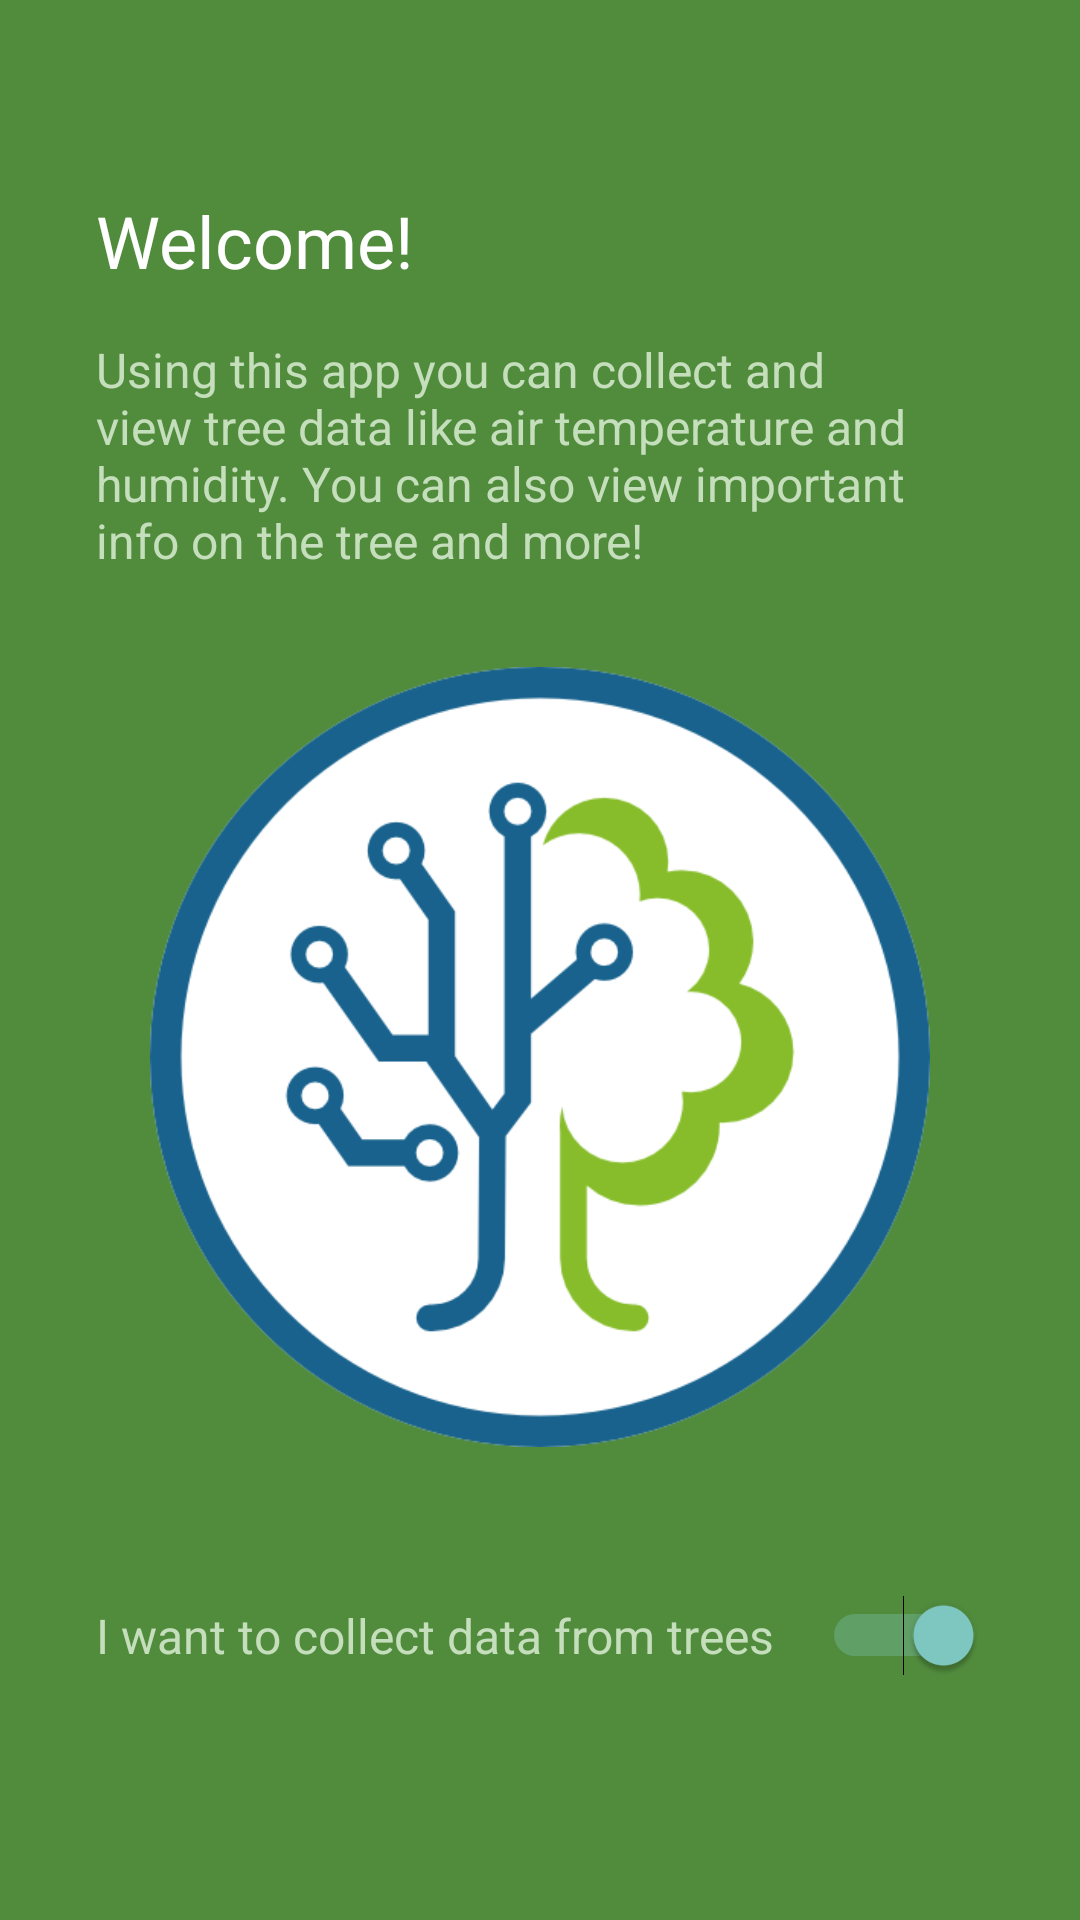

Here is an Android app screen rendered from its layout file. Give the layout XML and the strings, colors and styles it references.
<!-- AndroidManifest.xml: application theme Theme.AppCompat.NoActionBar -->
<!-- res/layout/fragment_app_intro.xml -->
<?xml version="1.0" encoding="utf-8"?>
<FrameLayout xmlns:android="http://schemas.android.com/apk/res/android"
    xmlns:app="http://schemas.android.com/apk/res-auto"
    xmlns:tools="http://schemas.android.com/tools"
    android:layout_width="match_parent"
    android:layout_height="match_parent"
    android:background="@color/colorSecondary"
    tools:context=".BluetoothPermission">

    <LinearLayout
        android:layout_width="match_parent"
        android:layout_height="match_parent"
        android:gravity="top"
        android:orientation="vertical"
        android:paddingBottom="64dp"
        android:paddingLeft="32dp"
        android:paddingRight="32dp"
        android:paddingTop="64dp"
        tools:layout_editor_absoluteX="32dp"
        tools:layout_editor_absoluteY="32dp">

        <TextView
            android:id="@+id/title"
            android:layout_width="match_parent"
            android:layout_height="wrap_content"
            android:layout_marginBottom="16dp"
            android:text="Welcome!"
            android:textColor="@color/colorTextLight"
            android:textSize="@dimen/intro_title_size" />

        <TextView
            android:id="@+id/subtitle"
            android:layout_width="match_parent"
            android:layout_height="78dp"
            android:text="@string/intro_main_text"
            android:textColor="@color/colorSecondaryLight"
            android:textColorLink="@color/colorTextSubtle"
            android:textSize="@dimen/intro_text_size" />

        <ImageView
            android:id="@+id/imageView"
            android:layout_width="match_parent"
            android:layout_height="match_parent"
            android:layout_weight="1"
            android:paddingBottom="32dp"
            android:paddingTop="32dp"
            android:src="@mipmap/urbantrees_icon" />

        <Switch
            android:id="@+id/intro_main_collect_toggle"
            android:layout_width="match_parent"
            android:layout_height="wrap_content"
            android:checked="true"
            android:paddingBottom="20dp"
            android:paddingTop="20dp"
            android:text="I want to collect data from trees"
            android:textColor="@color/colorSecondaryLight"
            android:textOff="You can change this at any time in the settings menu"
            android:textSize="@dimen/intro_text_size"
            tools:layout_editor_absoluteX="32dp"
            tools:layout_editor_absoluteY="450dp" />

    </LinearLayout>

</FrameLayout>
<!-- resources referenced by this layout -->
<resources>
  <color name="colorSecondary">#518c3d</color>
  <color name="colorSecondaryLight">#c5debc</color>
  <color name="colorTextLight">#FFFFFF</color>
  <color name="colorTextSubtle">#CCCCCC</color>
  <dimen name="intro_text_size">@dimen/default_text_size</dimen>
  <dimen name="intro_title_size">@dimen/title_size</dimen>
  <!-- mipmap urbantrees_icon: png bitmap (drawable, 42417 bytes) -->
  <string name="intro_main_text">Using this app you can collect and view tree data like air temperature and humidity. You can also view important info on the tree and more!</string>
  <dimen name="default_text_size">16sp</dimen>
  <dimen name="title_size">24sp</dimen>
</resources>
